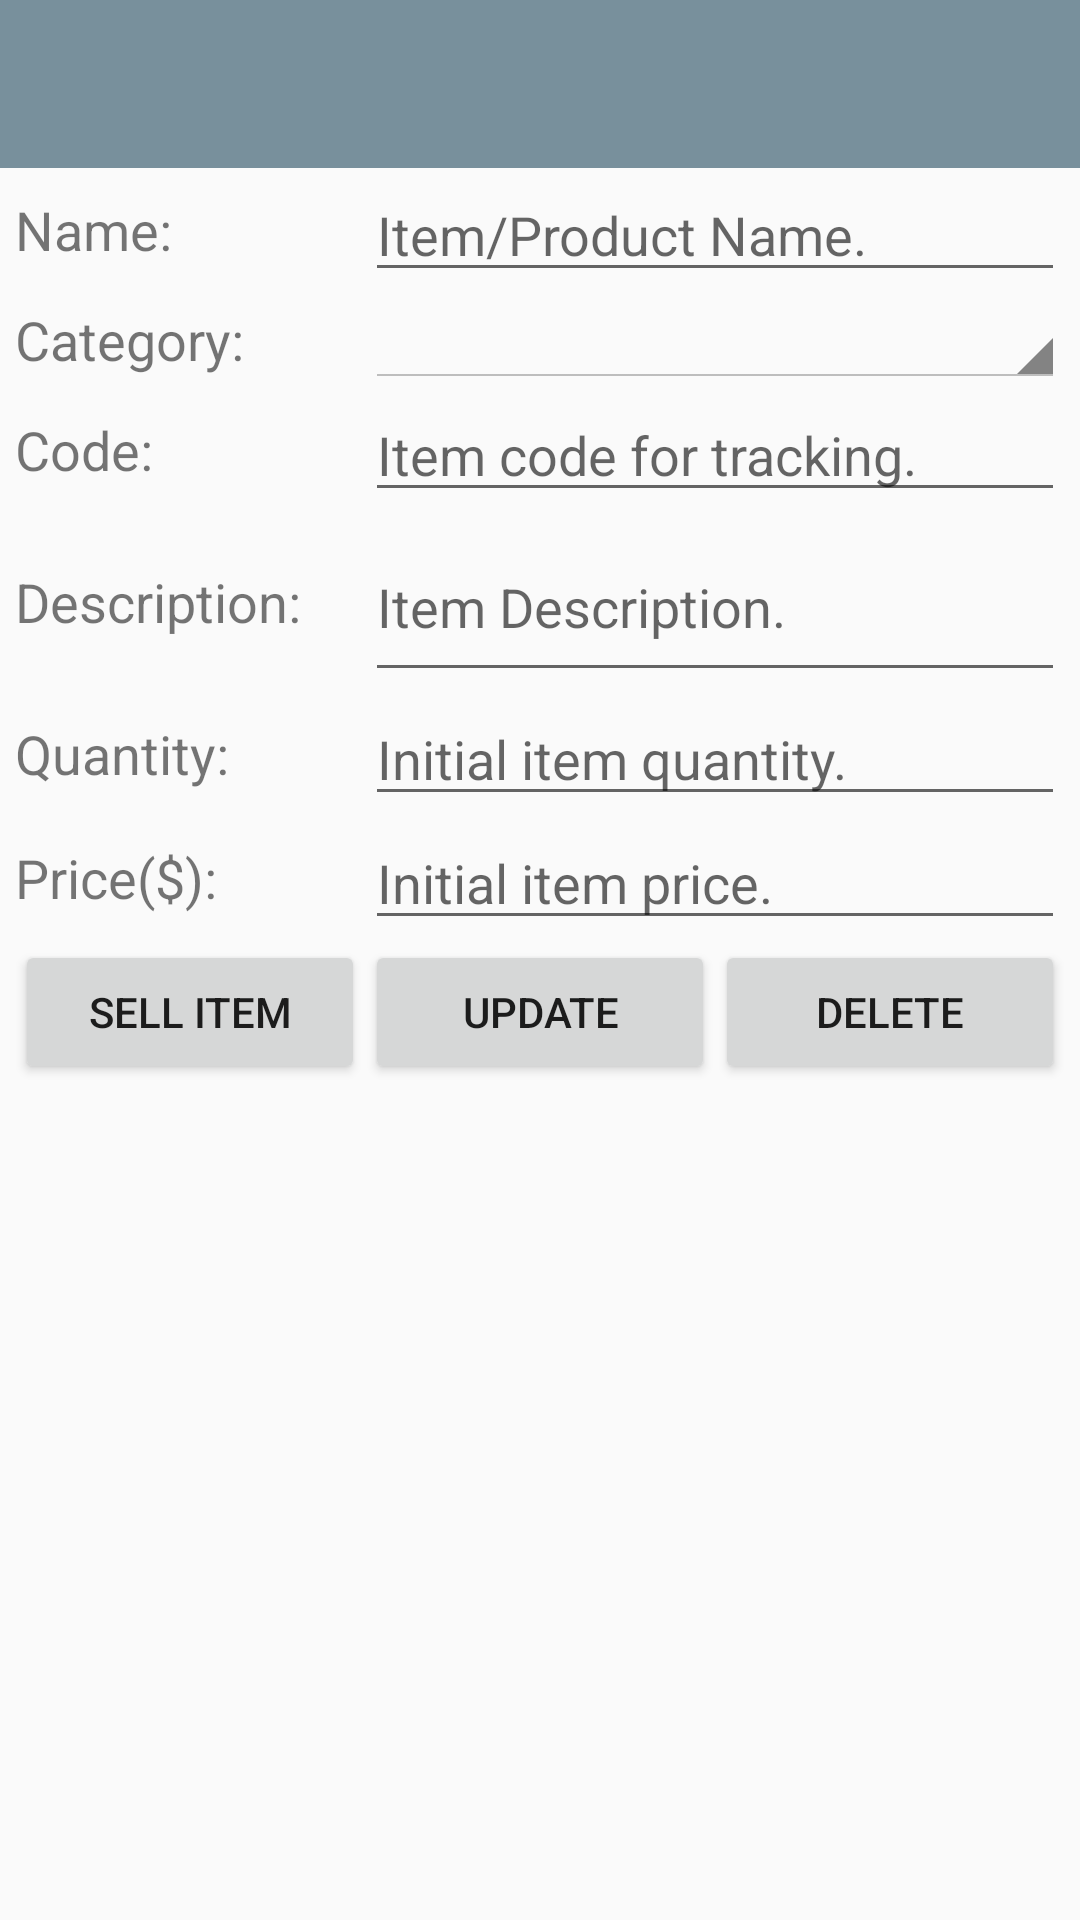

The Android layout XML behind this screen, and the referenced resources:
<!-- AndroidManifest.xml: application theme Theme.AppCompat.Light.NoActionBar -->
<!-- res/layout/activity_view_item_details.xml -->
<?xml version="1.0" encoding="utf-8"?>
<LinearLayout xmlns:android="http://schemas.android.com/apk/res/android"
    xmlns:app="http://schemas.android.com/apk/res-auto"
    xmlns:tools="http://schemas.android.com/tools"
    android:layout_width="match_parent"
    android:layout_height="match_parent"
    tools:context="io.github.arsrabon.m.smartinventorymanager.activity.ViewItemDetailsActivity"
    android:orientation="vertical">

    <android.support.design.widget.AppBarLayout
        android:id="@+id/appbar"
        android:layout_width="match_parent"
        android:layout_height="wrap_content"
        android:background="@color/mytoolbarcolor"
        android:theme="@style/AppBarOverlay">

        <android.support.v7.widget.Toolbar
            android:id="@+id/toolbar"
            android:layout_width="match_parent"
            android:layout_height="?attr/actionBarSize"
            app:layout_scrollFlags="scroll|enterAlways"
            app:popupTheme="@style/PopupOverlay" />
    </android.support.design.widget.AppBarLayout>

    <include layout="@layout/view_item" />

</LinearLayout>
<!-- res/layout/view_item.xml (included above) -->
<?xml version="1.0" encoding="utf-8"?>
<LinearLayout xmlns:android="http://schemas.android.com/apk/res/android"
    style="@style/myLayoutStyle"
    android:layout_width="match_parent"
    android:layout_height="match_parent"
    android:orientation="vertical">

    <LinearLayout
        android:layout_width="match_parent"
        android:layout_height="wrap_content">

        <TextView
            android:layout_width="0dp"
            android:layout_height="match_parent"
            android:layout_weight="2"
            android:gravity="center|left"
            android:text="Name: "
            android:textSize="18sp" />

        <EditText
            android:id="@+id/edit_itemName"
            android:layout_width="0dp"
            android:layout_height="wrap_content"
            android:layout_weight="4"
            android:hint="Item/Product Name."
            android:textSize="18sp" />
    </LinearLayout>

    <LinearLayout
        android:layout_width="match_parent"
        android:layout_height="wrap_content">

        <TextView
            android:layout_width="0dp"
            android:layout_height="match_parent"
            android:layout_weight="2"
            android:gravity="center|left"
            android:text="Category: "
            android:textSize="18sp" />

        <android.support.v7.widget.AppCompatSpinner
            android:id="@+id/spin_categories"
            style="@android:style/Widget.Holo.Light.Spinner"
            android:layout_width="0dp"
            android:layout_height="wrap_content"
            android:layout_weight="4" />
    </LinearLayout>

    <LinearLayout
        android:layout_width="match_parent"
        android:layout_height="wrap_content">

        <TextView
            android:layout_width="0dp"
            android:layout_height="match_parent"
            android:layout_weight="2"
            android:gravity="center|left"
            android:text="Code: "
            android:textSize="18sp" />

        <EditText
            android:id="@+id/edit_itemCode"
            android:layout_width="0dp"
            android:layout_height="wrap_content"
            android:layout_weight="4"
            android:hint="Item code for tracking."
            android:textSize="18sp" />
    </LinearLayout>

    <LinearLayout
        android:layout_width="match_parent"
        android:layout_height="wrap_content">

        <TextView
            android:layout_width="0dp"
            android:layout_height="match_parent"
            android:layout_weight="2"
            android:gravity="center|left"
            android:text="Description: "
            android:textSize="18sp" />

        <EditText
            android:id="@+id/edit_itemDescription"
            android:layout_width="0dp"
            android:layout_height="60dp"
            android:layout_weight="4"
            android:hint="Item Description."
            android:textSize="18sp" />
    </LinearLayout>

    <LinearLayout
        android:layout_width="match_parent"
        android:layout_height="wrap_content">

        <TextView
            android:layout_width="0dp"
            android:layout_height="match_parent"
            android:layout_weight="2"
            android:gravity="center|left"
            android:text="Quantity: "
            android:textSize="18sp" />

        <EditText
            android:id="@+id/edit_itemQuantity"
            android:layout_width="0dp"
            android:layout_height="wrap_content"
            android:layout_weight="4"
            android:hint="Initial item quantity."
            android:inputType="number"
            android:textSize="18sp" />
    </LinearLayout>

    <LinearLayout
        android:layout_width="match_parent"
        android:layout_height="wrap_content">

        <TextView
            android:layout_width="0dp"
            android:layout_height="match_parent"
            android:layout_weight="2"
            android:gravity="center|left"
            android:text="Price($): "
            android:textSize="18sp" />

        <EditText
            android:id="@+id/edit_itemPrice"
            android:layout_width="0dp"
            android:layout_height="wrap_content"
            android:layout_weight="4"
            android:hint="Initial item price."
            android:inputType="numberDecimal"
            android:textSize="18sp" />
    </LinearLayout>

    <LinearLayout
        android:layout_width="match_parent"
        android:layout_height="wrap_content">

        <Button
            android:id="@+id/btn_itemSell"
            android:layout_width="0dp"
            android:layout_height="wrap_content"
            android:layout_weight="1"
            android:text="Sell Item" />

        <Button
            android:id="@+id/btn_itemUpdate"
            android:layout_width="0dp"
            android:layout_height="wrap_content"
            android:layout_weight="1"
            android:text="Update" />

        <Button
            android:id="@+id/btn_itemDelete"
            android:layout_width="0dp"
            android:layout_height="wrap_content"
            android:layout_weight="1"
            android:text="Delete" />
    </LinearLayout>

</LinearLayout>
<!-- resources referenced by this layout -->
<resources>
  <color name="mytoolbarcolor">#78909C</color>
  <style name="AppBarOverlay" parent="ThemeOverlay.AppCompat.Dark.ActionBar" />
  <style name="PopupOverlay" parent="ThemeOverlay.AppCompat.Light" />
  <style name="myLayoutStyle">
          <item name="android:paddingLeft">5dp</item>
          <item name="android:paddingRight">5dp</item>
      </style>
</resources>
